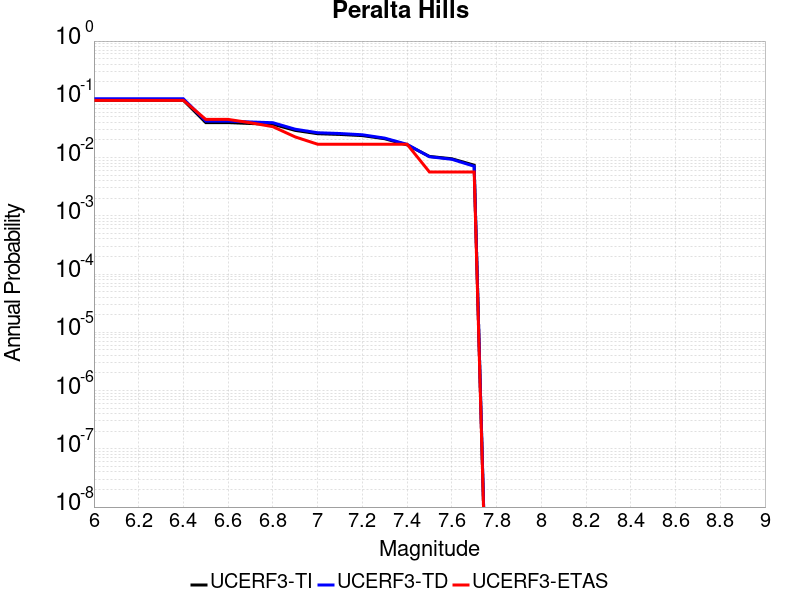

The data file committed next to this chart (first rows):
Magnitude, UCERF3-TI Prob, UCERF3-TD Prob, UCERF3-ETAS Prob
6.0, 0.09639, 0.1021, 0.09605
6.1, 0.09639, 0.1021, 0.09605
6.2, 0.09639, 0.1021, 0.09605
6.3, 0.09639, 0.1021, 0.09605
6.4, 0.09639, 0.1021, 0.09605
6.5, 0.03985, 0.04229, 0.0452
6.6, 0.03985, 0.04229, 0.0452
6.7, 0.03842, 0.04081, 0.03955
6.8, 0.03733, 0.03967, 0.0339
6.9, 0.02926, 0.03066, 0.0226
7.0, 0.02568, 0.02669, 0.01695
7.1, 0.02495, 0.02588, 0.01695
7.2, 0.02382, 0.02462, 0.01695
7.3, 0.02106, 0.02157, 0.01695
7.4, 0.01651, 0.01686, 0.01695
7.5, 0.01046, 0.01034, 0.00565
7.6, 0.009537, 0.009342, 0.00565
7.7, 0.007399, 0.007096, 0.00565
